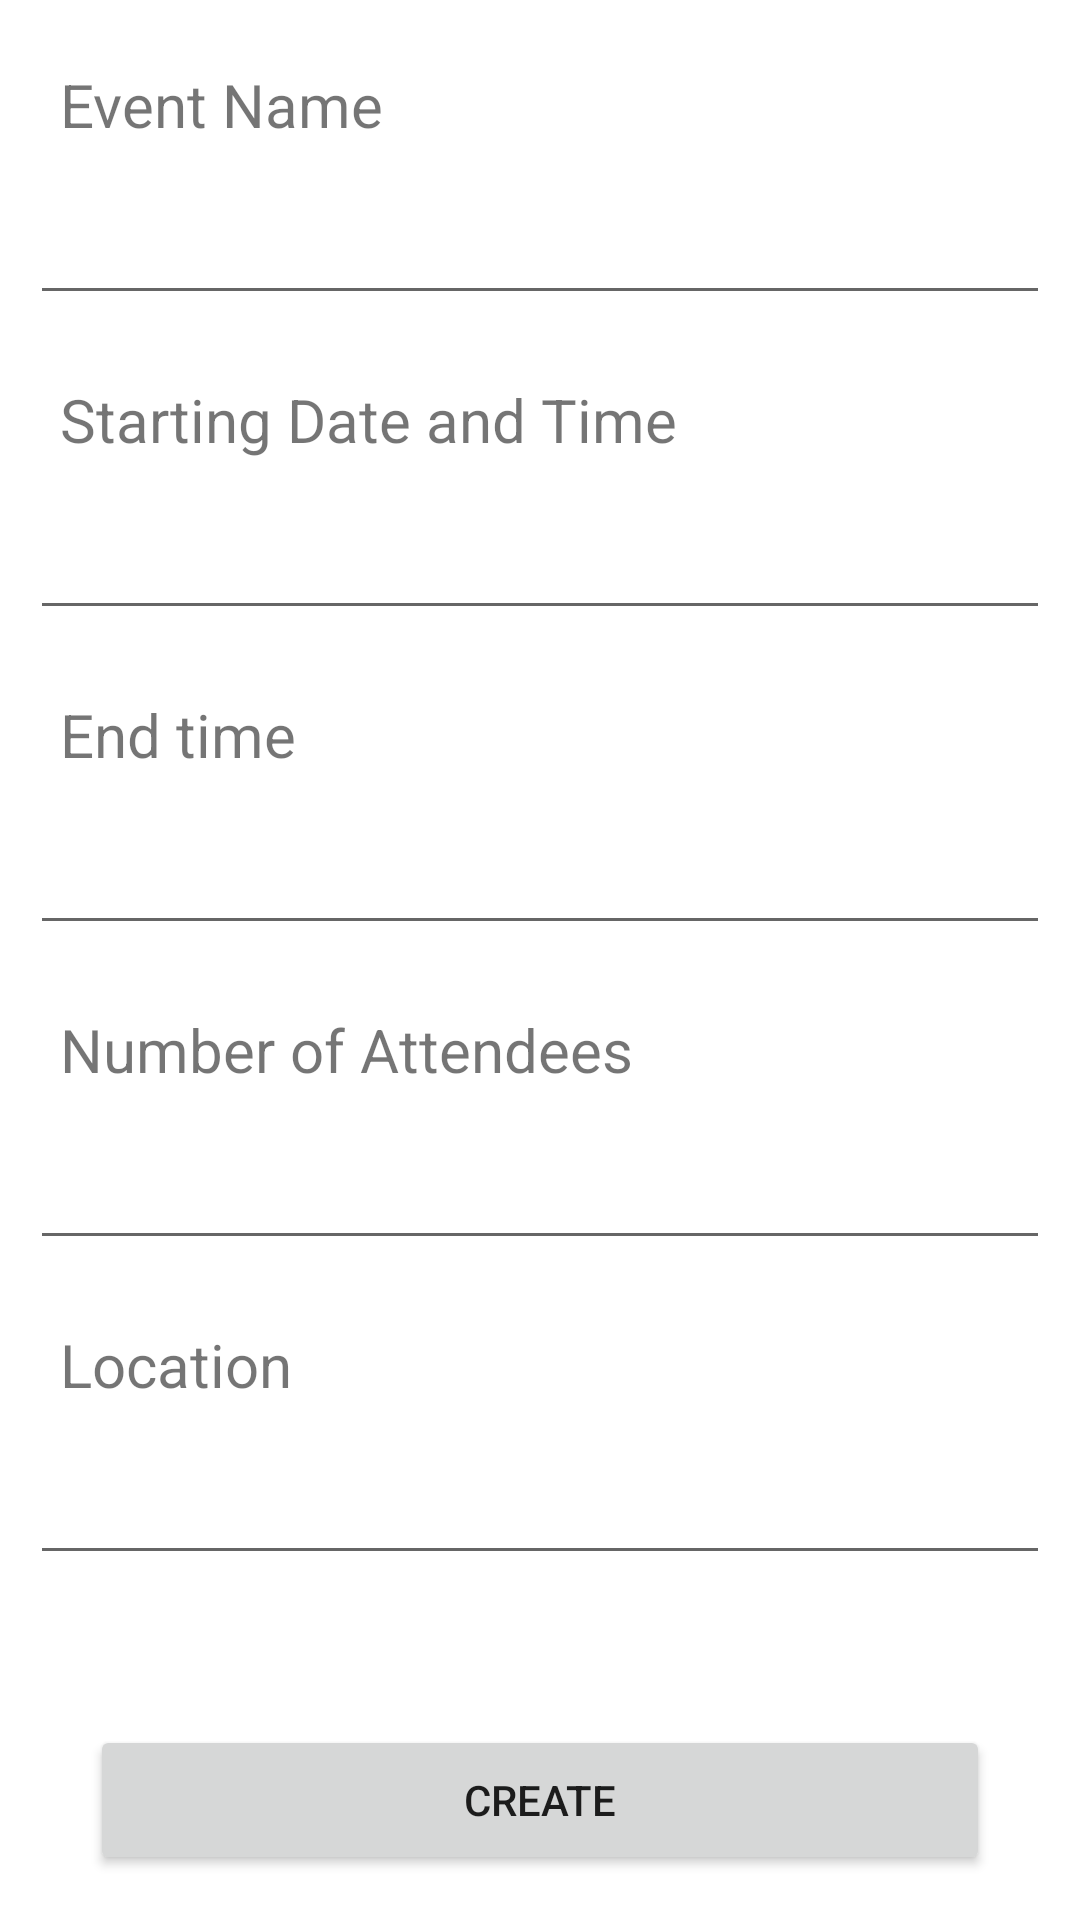

This screen was rendered from an Android layout file. Write that file and the resources it references.
<!-- AndroidManifest.xml: application theme Theme.ProjectLFG -->
<!-- res/layout/activity_add_event.xml -->
<?xml version="1.0" encoding="utf-8"?>
<LinearLayout xmlns:android="http://schemas.android.com/apk/res/android"
    android:layout_width="match_parent"
    android:orientation="vertical"
    android:paddingLeft="10dp"
    android:paddingRight="10dp"
    android:layout_height="match_parent">

    <TextView
        android:layout_width="match_parent"
        android:layout_height="40dp"
        android:paddingLeft= "10dp"
        android:text="Event Name"
        android:textSize="20dp"
        android:layout_marginTop="15dp"
        android:gravity="center_vertical"
        />

    <EditText
        android:layout_width="match_parent"
        android:layout_height="50dp"
        android:inputType="text"
        android:maxLines="1"
        android:paddingLeft="10dp"
        android:id="@+id/EventName"
        ></EditText>

    <TextView
        android:layout_width="match_parent"
        android:layout_height="40dp"
        android:paddingLeft= "10dp"
        android:text="Starting Date and Time"
        android:textSize="20dp"
        android:layout_marginTop="15dp"
        android:gravity="center_vertical"
        />

    <EditText
        android:layout_width="match_parent"
        android:maxLines="1"
        android:paddingLeft = "10dp"
        android:inputType="text"
        android:id="@+id/DateAndTime"
        android:layout_height="50dp">
    </EditText>

    <TextView
        android:layout_width="match_parent"
        android:layout_height="40dp"
        android:paddingLeft= "10dp"
        android:text="End time"
        android:textSize="20dp"
        android:layout_marginTop="15dp"
        android:gravity="center_vertical"
        />

    <EditText
        android:layout_width="match_parent"
        android:maxLines="1"
        android:paddingLeft = "10dp"
        android:inputType="text"
        android:layout_height="50dp">
    </EditText>

    <TextView
        android:layout_width="match_parent"
        android:layout_height="40dp"
        android:paddingLeft= "10dp"
        android:text="Number of Attendees"
        android:textSize="20dp"
        android:layout_marginTop="15dp"
        android:gravity="center_vertical"
        />

    <EditText
        android:layout_width="match_parent"
        android:maxLines="1"
        android:paddingLeft = "10dp"
        android:inputType="number"
        android:id="@+id/Attendees"
        android:layout_height="50dp">
    </EditText>


    <TextView
        android:layout_width="match_parent"
        android:layout_height="40dp"
        android:paddingLeft= "10dp"
        android:text="Location"
        android:textSize="20dp"
        android:layout_marginTop="15dp"
        android:gravity="center_vertical"
        />

    <EditText
        android:layout_width="match_parent"
        android:maxLines="1"
        android:paddingLeft = "10dp"
        android:inputType="text"
        android:id="@+id/Location"
        android:layout_height="50dp">
    </EditText>

    <LinearLayout
        android:layout_width="match_parent"
        android:layout_height="50dp"
        android:layout_marginTop="50dp"
        android:gravity="center"
        >
        <Button
            android:id="@+id/SignUpEvent"
            android:text="Create"
            android:layout_height="match_parent"
            android:layout_width="300dp"
            >

        </Button>
    </LinearLayout>

</LinearLayout>
<!-- resources referenced by this layout -->
<resources>
  <style name="Theme.ProjectLFG" parent="Theme.MaterialComponents.DayNight.DarkActionBar">
          
          <item name="colorPrimary">@color/purple_500</item>
          <item name="colorPrimaryVariant">@color/purple_700</item>
          <item name="colorOnPrimary">@color/white</item>
          
          <item name="colorSecondary">@color/teal_200</item>
          <item name="colorSecondaryVariant">@color/teal_700</item>
          <item name="colorOnSecondary">@color/black</item>
          
          <item name="android:statusBarColor" tools:targetApi="l">?attr/colorPrimaryVariant</item>
          
      </style>
  <!-- not gathered from this repository: default colours our renderer supplied (Android Studio template values) -->
  <color name="purple_500">#FF6200EE</color>
  <color name="purple_700">#FF3700B3</color>
  <color name="teal_200">#FF03DAC5</color>
  <color name="teal_700">#FF018786</color>
  <color name="black">#FF000000</color>
  <color name="white">#FFFFFFFF</color>
</resources>
